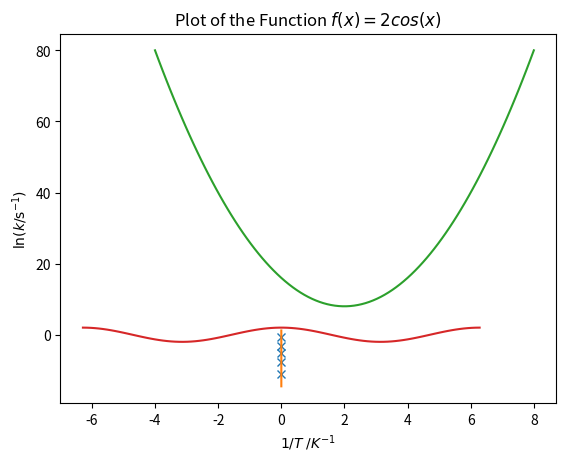
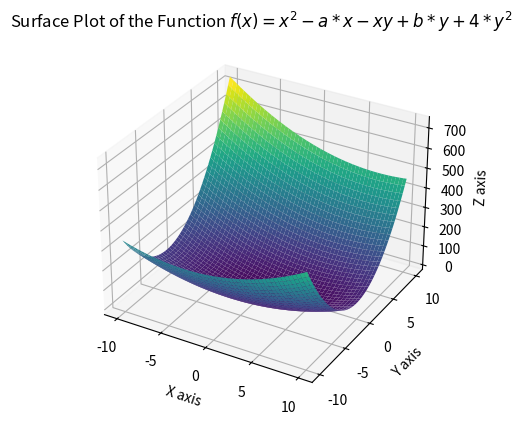
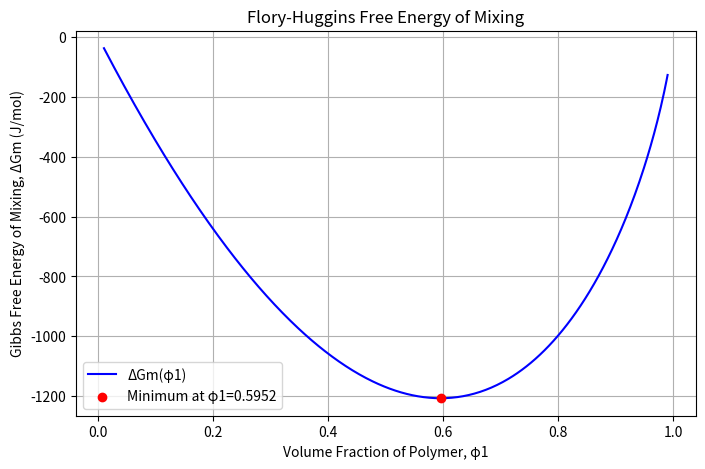
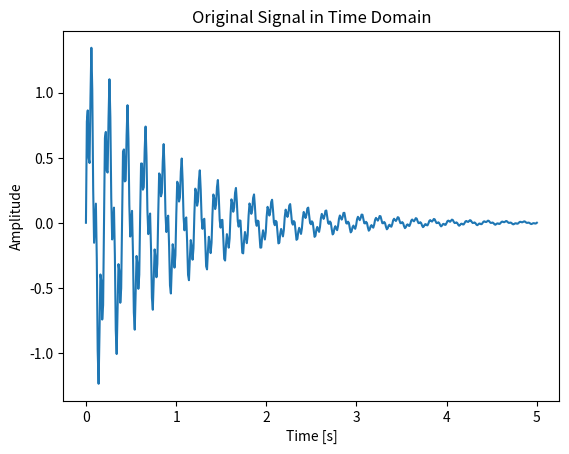
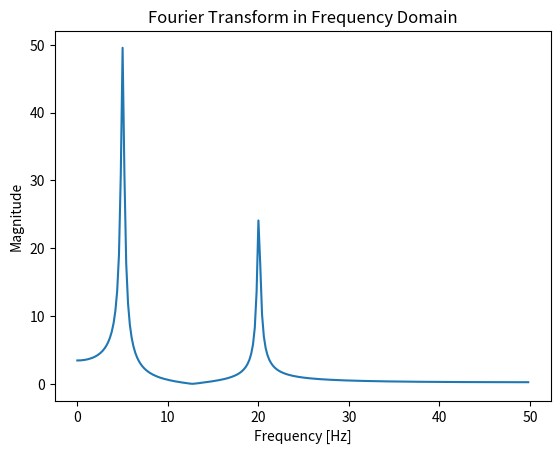

Recreate these plots in Python, in order.
import numpy as np
import matplotlib.pyplot as plt
from scipy.constants import R

# Create numpy arrays for temperatures and rate constants
T = np.array([700, 750, 800, 850, 900])
k = np.array([1.5e-5, 4.9e-4, 5.9e-3, 4.7e-2, 5.5e-1])

# Display the arrays
print("Temperatures (K):", T)
print("Rate constants:", k)

# convert k to logarithmic scale
y = np.log(k)
y

# Create the matrix X
T_inv = 1/T
X = np.vstack((np.ones(len(T)),T_inv)).T
X

coefficients, residuals, rank, sing_values = np.linalg.lstsq(X,y)
a,m = coefficients
print(f"m (slope)      : {m:.1f}")
print(f"a (intercept)  : {a:.1f}")
print(f"Residuals      : {residuals}")
print(f"Rank           : {rank}")
print(f"Singular values: {sing_values}")

A, Ea = np.exp(a), -m*R
print(f"A = {A:.1e} s-1\nEa = {Ea/1000:.1f} kJ/mol-1")

plt.plot(1/T,y,'x')

temperatures = np.linspace(650,950,100)
y_predicted = np.log(A)- Ea / (R*temperatures)
plt.plot(1/temperatures,y_predicted)

plt.xlabel('$1/T\;/K^{-1}$')
plt.ylabel("$\ln (k/\mathrm{s^{-1}})$")

from scipy.stats import linregress

result = linregress(1/T, y)

a = result.intercept
m = result.slope

print(f"slope = {m:.1f} \nintercept = {a:.1f} \nr_value = {result.rvalue:.1f} \np_value = {result.pvalue:.1f} ")


A, Ea = np.exp(a), -m*R
print(f"A = {A:.1e} s-1\nEa = {Ea/1000:.1f} kJ/mol-1")

import numpy as np
import matplotlib.pyplot as plt
from scipy import stats

# Your code here

from scipy.integrate import quad

def my_function(x):
    return x**2

integral_value, error = quad(my_function, 0 ,2)
integral_value, error

def my_function2(x):
    return  1 / (np.sqrt(np.abs(1-4*x**2)))

quad(my_function2, -1 ,1, points=(0.5,-0.5))

def f(x):
    return np.exp(-(x**2))
    

quad(f,-np.inf,np.inf)

def func(t,a,k):
    return np.exp(-a*t)*np.cos(k*t)
a, k = 2.5, np.pi / 8

quad(func,0,np.inf,args=(a,k))


a / (a**2+k**2)

import numpy as np
from numpy.polynomial import Polynomial
from scipy.integrate import quad
from scipy.constants import R

# Define quantities
T = 298               # temperature in K
P_initial = 101325    # Pa (1 atm)
P_final = 2.0e7       # Pa (200 bar)
V_final = 1.5e-2      # m³ (15L)
a,b = 0.137, 3.87e-5  # Van der Waals parameter in SI units

# Lets find the number of moles at the final pressure and Volume according to the ideal gas law
n_ideal = P_final*V_final / (R*T)
n_ideal # n at the final state p2 and V2, according to ideal gas law

# The volume of this amount of nitrogen at the initial conditions
V_initial = n_ideal * R *T /P_initial
V_initial

poly = Polynomial([-P_final*V_final**3,V_final**2*(b*P_final+R*T),-a*V_final,a*b])
roots = poly.roots()
roots

n = roots[0].real # n at p_final and V_final according to vdW equation: we have 120.29 mol of gas in total
n

# analytical approach vdW equation
term1 = -n*R*T*np.log((V_final-n*b)/(V_initial -n*b))
term2 = -n**2*a*(1/V_final-1/V_initial)
work = term1 + term2
work

# compare with the analytical result for the ideal work
work_ideal = - n*R*T*np.log(V_final/V_initial)
work_ideal # work is great because there are not attractive forces in the ideal gas

# numerical approach for the vdW equation, integrate p = f(V) from V1 to V2 
def p(V,n,R,T,a,b):
    return n* R*T /(V- n*b)-n**2*a/(V**2)
work_numerical, err = quad(p,V_final,V_initial, args =(n,R,T,a,b))
work_numerical # close agreement with analytical result

print(f"The work done by compressing N2 into a 15L cylinder with 200 bar at 298K is {work_numerical/1000:.1f} kJ")

from scipy.optimize import minimize
def f(x):
    y = 2*x**2 -8*x +16
    return y
result = minimize(f,(0,))  # initial guess at x=2
# Print individual results
print("Optimization Results:")
print(f"Success: {result.success}")
print(f"Message: {result.message}")
print(f"Optimal Value of x: {result.x}")
print(f"Function Value at Minimum: {result.fun}")
print(f"Number of Iterations: {result.nit}")
print(f"Number of Function Evaluations: {result.nfev}")

x = np.linspace(-4, 8,100)
plt.plot(x,f(x))   
plt.title('Plot of the Function $f(x) = 2x^2-8x+16$')

from scipy.constants import pi
# for a function with multiple minima things can go wrong
def f2(phi):
    return 2*np.cos(phi)
x = np.linspace(-2*pi, 2*pi,100)
plt.plot(x,f2(x))   
plt.title('Plot of the Function $f(x) = 2cos(x)$')

minimize(f2,(0,)) # algorithm actually stuck on a maximum!!

minimize(f2,(1,)) # use another guess 

minimize(f2,(0,),method="nelder-mead") # use another method (one without relying on derivatives)

def f(X,a,b):
    x,y = X # unpacking
    return x**2 - a*x -x*y+b*y+4*y**2

# using a = 4 and b= 10
X0 = (0,0) # initial guess as tuple: x0=0 and y0=0
res = minimize(f,X0,args=(4,10))
res

print(f"The minimum is at (x,y) = {res.x[0]} {res.x[1]}") # x=44/30 any y = -16/15

# Create a grid of x and y values
x = np.linspace(-10, 10, 400)
y = np.linspace(-10, 10, 400)
X, Y = np.meshgrid(x, y)

# Calculate Z values on the grid
Z = f((X, Y), a=4, b=10)  # You can adjust the values of a and b

# Plotting the 3D surface
fig = plt.figure()
ax = fig.add_subplot(111, projection='3d')

# Create the surface plot
ax.plot_surface(X, Y, Z, cmap='viridis')

# Add labels and a title
ax.set_xlabel('X axis')
ax.set_ylabel('Y axis')
ax.set_zlabel('Z axis')
ax.set_title('Surface Plot of the Function $f(x)=x^2-a*x-xy+b*y+4*y^2$')

# Show the plot
plt.show()

import numpy as np
from scipy.optimize import minimize_scalar
from scipy.constants import R
import matplotlib.pyplot as plt

# Given constants
T = 298.15  # K (Room temperature)
chi = -0.5  # Flory-Huggins interaction parameter 
n = 1000  # Number of monomer units in the polymer

# Flory-Huggins free energy of mixing function
def flory_huggins(phi1):
    phi2 = 1 - phi1
    if phi1 == 0 or phi2 == 0:
        return np.inf  # Avoid log(0)
    return (R * T ) * (phi1/n * np.log(phi1) + phi2 * np.log(phi2) + chi * phi1 * phi2)

# Use minimize_scalar to find the volume fraction that minimizes the free energy
result = minimize_scalar(flory_huggins, bounds=(0, 1), method='bounded') # lets use bounds to avoid problems with ln
print(result)

# Extract the optimal volume fraction and the minimum free energy, of course this can be done analytically
phi1_opt = result.x
min_free_energy = result.fun



# Display the optimal volume fraction and minimum free energy
print(f"The optimal volume fraction φ1 is {phi1_opt:.4f}")
print(f"The minimum Gibbs free energy of mixing is {min_free_energy:.4f} J/mol")

# Plotting the free energy of mixing as a function of φ1
phi1_values = np.linspace(0.01, 0.99, 500)
free_energy_values = [flory_huggins(phi1) for phi1 in phi1_values]

plt.figure(figsize=(8, 5))
plt.plot(phi1_values, free_energy_values, label='ΔGm(φ1)', color='blue')
plt.scatter([phi1_opt], [min_free_energy], color='red', zorder=5, label=f'Minimum at φ1={phi1_opt:.4f}')
plt.xlabel('Volume Fraction of Polymer, φ1')
plt.ylabel('Gibbs Free Energy of Mixing, ΔGm (J/mol)')
plt.title('Flory-Huggins Free Energy of Mixing')
plt.legend()
plt.grid(True)
plt.show()


import numpy as np
import matplotlib.pyplot as plt

# Define the number of sample points and sample spacing
num_points = 500   # Number of points
sample_spacing = 0.01  # Time interval between samples

# Generate a time array
time = np.linspace(0.0, num_points * sample_spacing, num_points)

# Create a sample signal with two frequencies for demonstration (e.g., a mix of two sine waves)
frequency1 = 5    # 5 Hz component
frequency2 = 20   # 20 Hz component
signal = (np.sin(2 * np.pi * frequency1 * time) + 0.5 * np.sin(2 * np.pi * frequency2 * time)) * np.exp(-time)

# Perform the Fourier Transform
fft_values = np.fft.fft(signal)
frequencies = np.fft.fftfreq(num_points, sample_spacing)

# Plot the original signal
plt.figure()
plt.plot(time, signal)
plt.title("Original Signal in Time Domain")
plt.xlabel("Time [s]")
plt.ylabel("Amplitude")
plt.show()

# Plot the magnitude of the Fourier Transform
plt.figure()
plt.plot(frequencies[:num_points // 2], np.abs(fft_values[:num_points // 2]))  # Only plot positive frequencies
plt.title("Fourier Transform in Frequency Domain")
plt.xlabel("Frequency [Hz]")
plt.ylabel("Magnitude")
plt.show()

# Be careful when comparing floats!
a = 0.1 + 0.2
a == 0.3

# issue can be resolved by rounding
round(a,ndigits=1) == 0.3

# Or by comparison using a tolerance
tolerance = 1e-15
tolerant_comparison = abs(0.1+0.2 - 0.3) < tolerance
tolerant_comparison

# Or better with built-in functions
import math
import numpy as np
math.isclose(0.1+0.2,0.3), np.isclose(0.1+0.2,0.3)

from decimal import Decimal
a = 0.1 + 0.2
b = Decimal('0.1') + Decimal('0.2')
print(a)  
print(b)    

# overflow
large_number = 1e308
print(type(large_number))

overflow_result = large_number * 10.0

print("Large Number:", large_number)
print("Overflow Result:", overflow_result)

